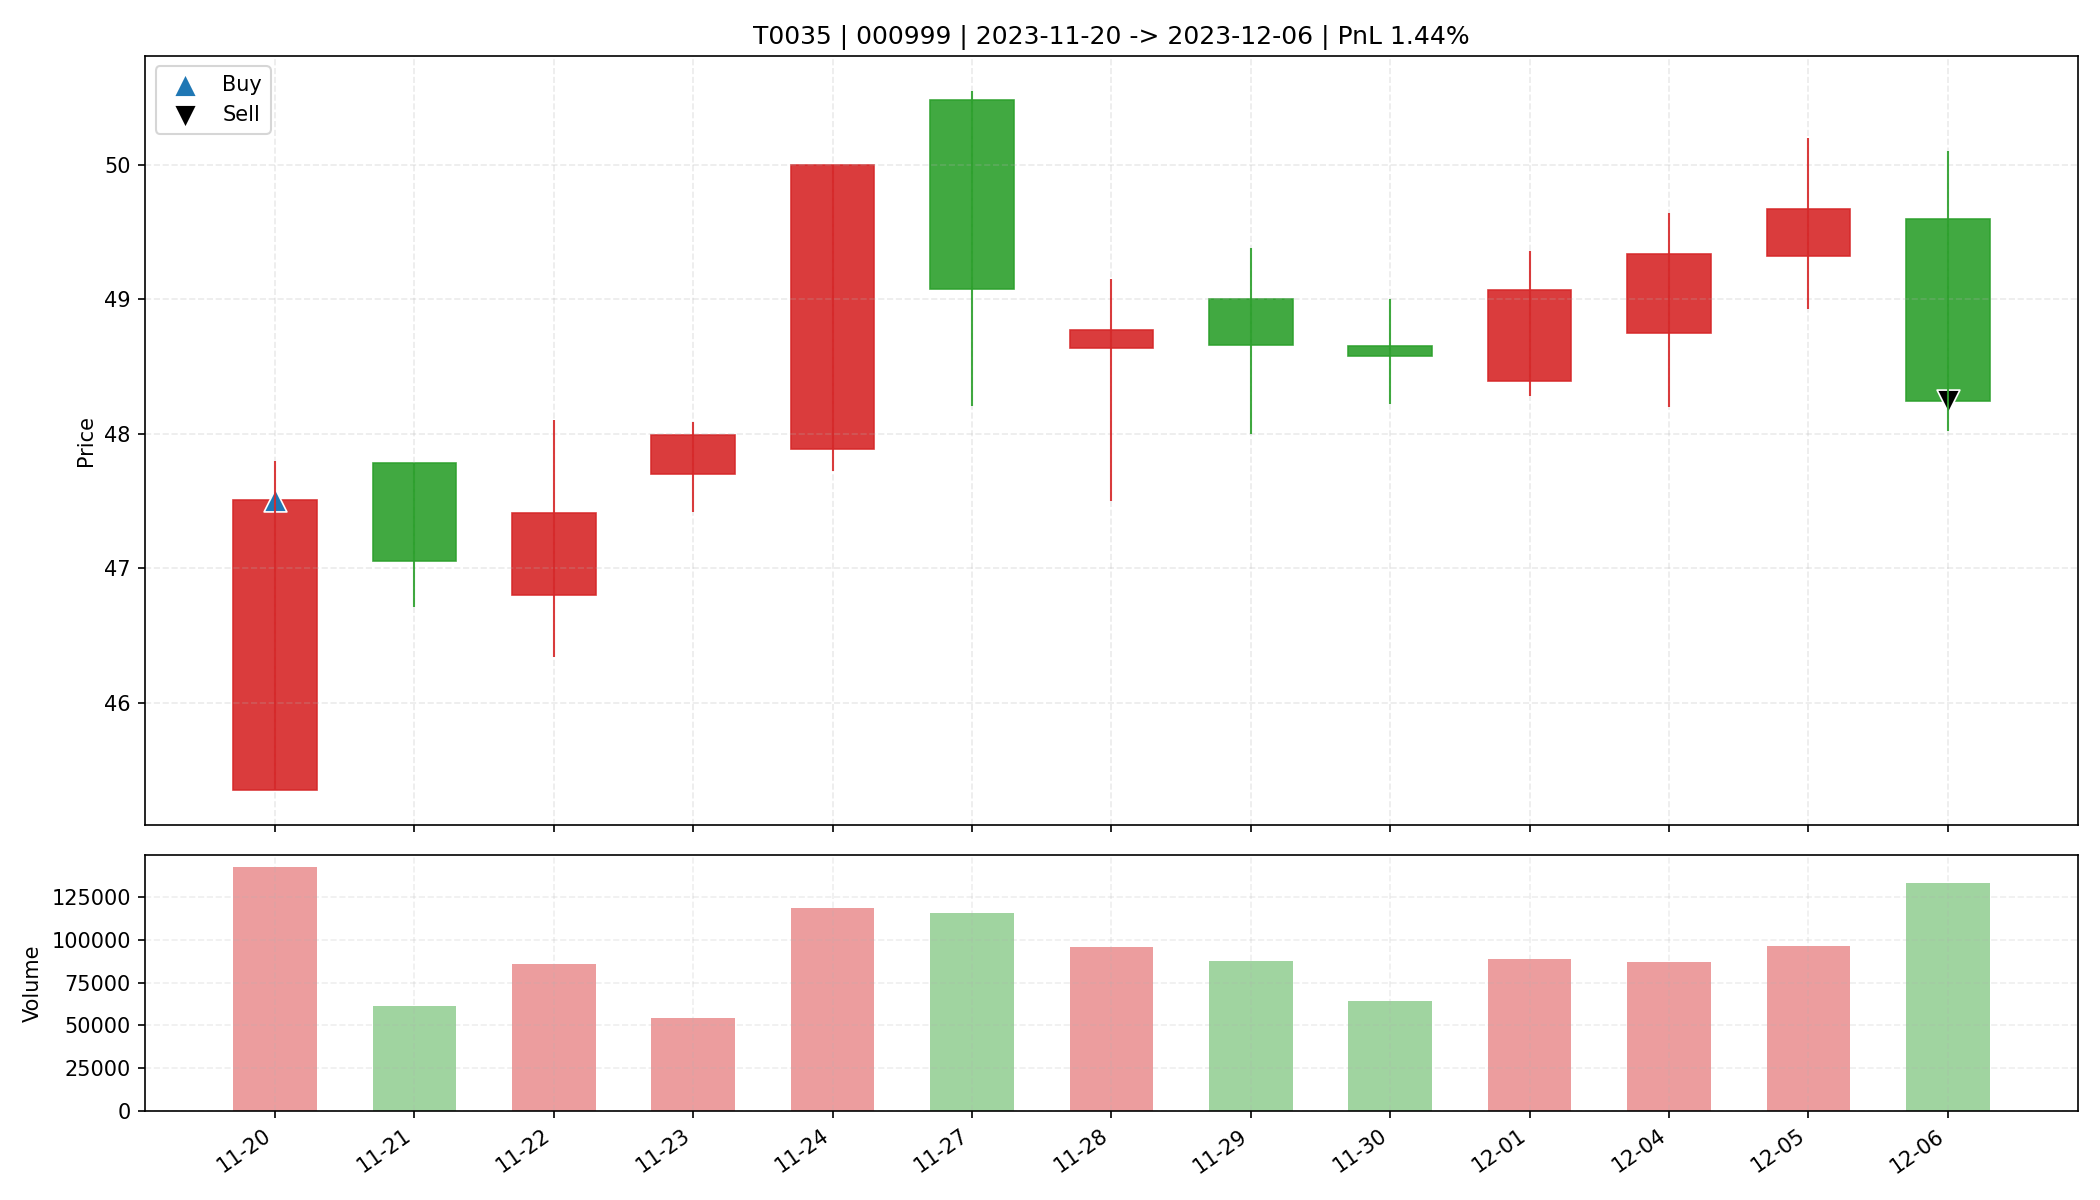

Values plotted in this chart, from the file beside it:
date, open, high, low, close, amount, volume, trade_id, code, buy_date, sell_date, buy_price, sell_price, matched_shares, buy_reason, sell_reason, sell_profit_pct, sell_hold_days, is_buy_day, is_sell_day, holding_day_index
2023-11-20, 45.35, 47.8, 45.35, 47.51, 666438592, 142488, T0035, 000999, 2023-11-20, 2023-12-06, 47.51, 48.24, 600.0, 前10日振幅6.1%, 阳线涨幅4.8%, 突破均线, 温和放量1.8倍, MA…, 跌破MA10, 1.435, 12.0, True, False, 0
2023-11-21, 47.78, 47.78, 46.71, 47.05, 289801728, 61361, T0035, 000999, 2023-11-20, 2023-12-06, 47.51, 48.24, 600.0, 前10日振幅6.1%, 阳线涨幅4.8%, 突破均线, 温和放量1.8倍, MA…, 跌破MA10, 1.435, 12.0, False, False, 1
2023-11-22, 46.8, 48.1, 46.34, 47.41, 406743392, 85707, T0035, 000999, 2023-11-20, 2023-12-06, 47.51, 48.24, 600.0, 前10日振幅6.1%, 阳线涨幅4.8%, 突破均线, 温和放量1.8倍, MA…, 跌破MA10, 1.435, 12.0, False, False, 2
2023-11-23, 47.7, 48.09, 47.42, 47.99, 259924320, 54414, T0035, 000999, 2023-11-20, 2023-12-06, 47.51, 48.24, 600.0, 前10日振幅6.1%, 阳线涨幅4.8%, 突破均线, 温和放量1.8倍, MA…, 跌破MA10, 1.435, 12.0, False, False, 3
2023-11-24, 47.89, 50.0, 47.72, 50.0, 583710464, 118606, T0035, 000999, 2023-11-20, 2023-12-06, 47.51, 48.24, 600.0, 前10日振幅6.1%, 阳线涨幅4.8%, 突破均线, 温和放量1.8倍, MA…, 跌破MA10, 1.435, 12.0, False, False, 4
2023-11-27, 50.48, 50.55, 48.21, 49.08, 567110848, 115798, T0035, 000999, 2023-11-20, 2023-12-06, 47.51, 48.24, 600.0, 前10日振幅6.1%, 阳线涨幅4.8%, 突破均线, 温和放量1.8倍, MA…, 跌破MA10, 1.435, 12.0, False, False, 5
2023-11-28, 48.64, 49.15, 47.5, 48.77, 463223328, 95578, T0035, 000999, 2023-11-20, 2023-12-06, 47.51, 48.24, 600.0, 前10日振幅6.1%, 阳线涨幅4.8%, 突破均线, 温和放量1.8倍, MA…, 跌破MA10, 1.435, 12.0, False, False, 6
2023-11-29, 49.0, 49.38, 48.0, 48.66, 424141728, 87391, T0035, 000999, 2023-11-20, 2023-12-06, 47.51, 48.24, 600.0, 前10日振幅6.1%, 阳线涨幅4.8%, 突破均线, 温和放量1.8倍, MA…, 跌破MA10, 1.435, 12.0, False, False, 7
2023-11-30, 48.65, 49.0, 48.22, 48.58, 312339456, 64335, T0035, 000999, 2023-11-20, 2023-12-06, 47.51, 48.24, 600.0, 前10日振幅6.1%, 阳线涨幅4.8%, 突破均线, 温和放量1.8倍, MA…, 跌破MA10, 1.435, 12.0, False, False, 8
2023-12-01, 48.39, 49.36, 48.28, 49.07, 435631648, 89048, T0035, 000999, 2023-11-20, 2023-12-06, 47.51, 48.24, 600.0, 前10日振幅6.1%, 阳线涨幅4.8%, 突破均线, 温和放量1.8倍, MA…, 跌破MA10, 1.435, 12.0, False, False, 9
2023-12-04, 48.75, 49.64, 48.2, 49.34, 427581312, 87035, T0035, 000999, 2023-11-20, 2023-12-06, 47.51, 48.24, 600.0, 前10日振幅6.1%, 阳线涨幅4.8%, 突破均线, 温和放量1.8倍, MA…, 跌破MA10, 1.435, 12.0, False, False, 10
2023-12-05, 49.32, 50.2, 48.93, 49.67, 479392128, 96535, T0035, 000999, 2023-11-20, 2023-12-06, 47.51, 48.24, 600.0, 前10日振幅6.1%, 阳线涨幅4.8%, 突破均线, 温和放量1.8倍, MA…, 跌破MA10, 1.435, 12.0, False, False, 11
2023-12-06, 49.6, 50.1, 48.02, 48.24, 648321216, 133345, T0035, 000999, 2023-11-20, 2023-12-06, 47.51, 48.24, 600.0, 前10日振幅6.1%, 阳线涨幅4.8%, 突破均线, 温和放量1.8倍, MA…, 跌破MA10, 1.435, 12.0, False, True, 12
